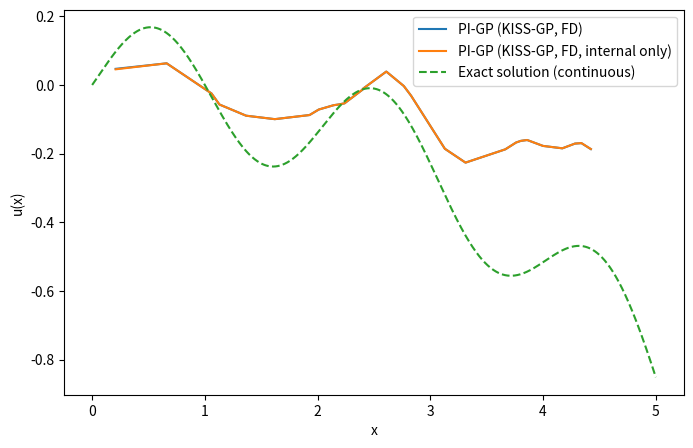
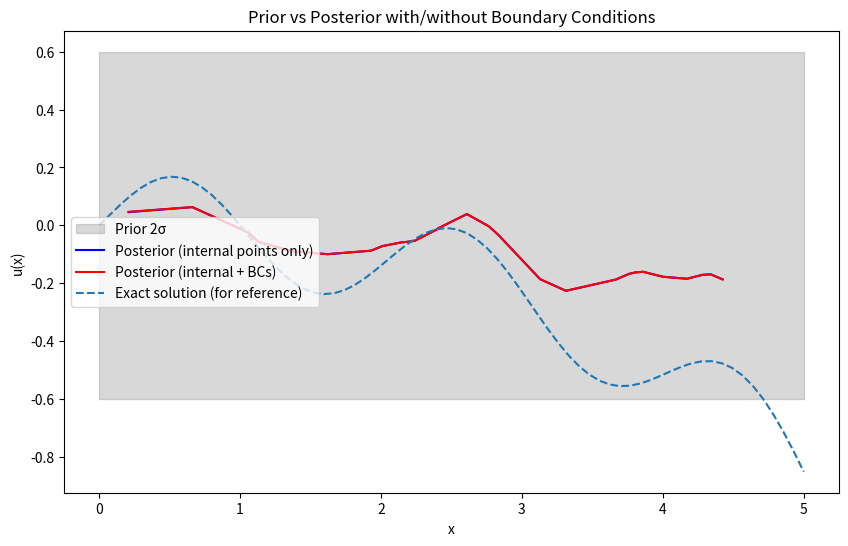
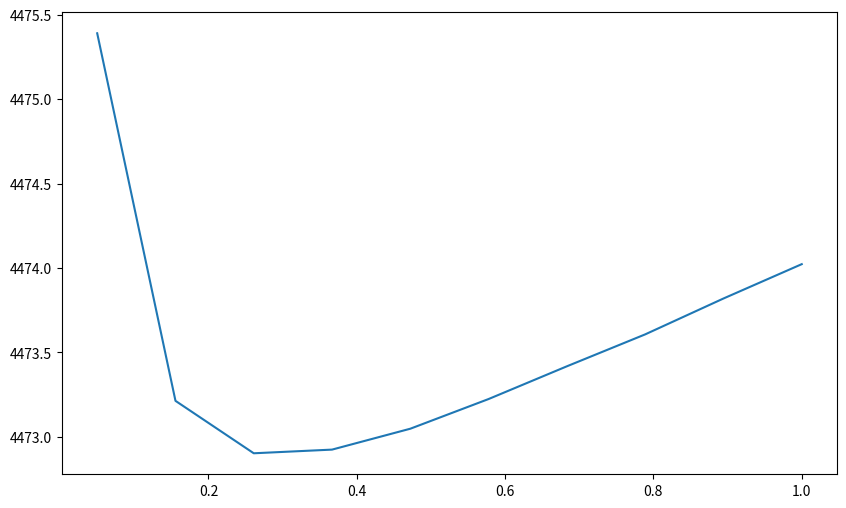

Generate these figures, in order, with matplotlib:
import numpy as np
import matplotlib.pyplot as plt
from scipy.sparse import diags
from scipy.sparse.linalg import cg,LinearOperator
from numpy.linalg import slogdet, solve
from scipy.optimize import minimize
from scipy.sparse import csr_matrix
from scipy.sparse import vstack
import time


def u_exact(x, kappa, mu):
    pi = np.pi

    denom = pi**2 * kappa**2 + mu**2

    A = kappa / denom
    B = -mu / (np.pi * denom)

    # homogeneous part exponent
    r = mu / kappa

    #  C1, C2 using boundary conditions
    # u(0)=0
    # u(1)=0

    # At x=0:
    # C1 + C2 + B = 0

    # At x=1:
    # C1 + C2*exp(r) + A sin(pi) + B cos(pi) = 0
    # sin(pi)=0, cos(pi)=-1

    # => C1 + C2 e^r - B = 0

    e = np.exp(r)
    C2 = (2*B) / (e - 1)
    C1 = -B - C2

    return (
        C1
        + C2*np.exp(r*x)
        + A*np.sin(pi*x)
        + B*np.cos(pi*x)
    )



def rbf_kernel(x, y, l=0.2, sigma=1.0):
    sqdist = (x[:, None] - y[None, :]) ** 2
    return sigma**2 * np.exp(-0.5 * sqdist / l**2)

def f(x):
    return np.sin(np.pi * x)

def interp_weights(x, U, h):
    W = np.zeros(len(U))
    j = np.searchsorted(U, x) - 1
    j = np.clip(j, 0, len(U) - 2)
    t = (x - U[j]) / (U[j+1] - U[j])
    W[j]   = 1 - t
    W[j+1] = t
    return W

def interp_weights_d1(x, U, h):
    W1 = np.zeros(len(U))
    j = np.searchsorted(U, x) - 1
    j = np.clip(j, 0, len(U) - 2)
    W1[j]   = -1 / h
    W1[j+1] =  1 / h
    return W1

def interp_weights_d2(x, U, h):
    W2 = np.zeros(len(U))
    j = np.searchsorted(U, x) - 1
    j = np.clip(j, 0, len(U) - 2)
    W2[j-1]   = 1 / h**2
    W2[j]     = -2 / h**2
    W2[j+1]   = 1 / h**2
    return W2

def build_W_sparse(x, u, h, deriv_order=0):
    rows, cols, vals = [], [], []
    for i, xi in enumerate(x):
        # compute interpolation row
        if deriv_order == 0:
            W_row = interp_weights(xi, u, h)
        elif deriv_order == 1:
            W_row = interp_weights_d1(xi, u, h)
        elif deriv_order == 2:
            W_row = interp_weights_d2(xi, u, h)
        else:
            raise ValueError("deriv_order must be 0,1,2")

        nz = np.nonzero(W_row)[0]  # only nonzeros
        for j in nz:
            rows.append(i)
            cols.append(j)
            vals.append(W_row[j])

    W_sparse = csr_matrix((vals, (rows, cols)), shape=(len(x), len(u)))
    return W_sparse


def build_K(u,x,c,l,sigma,sigma_n,v,kappa,with_bc=False):
    #Kuu = rbf_kernel(u, u, l, sigma) 
    
    #Wc  = np.vstack([interp_weights(xi, u, h) for xi in x[2:]])

    #Wd1 = np.vstack([interp_weights_d1(xi, u, h) for xi in c])
    #Wd2 = np.vstack([interp_weights_d2(xi, u, h) for xi in c])
    Wc = build_W_sparse(x[2:], u, h, deriv_order=0)
    Wd1 = build_W_sparse(c, u, h, deriv_order=1)
    Wd2 = build_W_sparse(c, u, h, deriv_order=2)

    Wpde = v*Wd1 - kappa*Wd2

    if with_bc:
        # Boundary condition rows
        W_bc = np.zeros((2, m))
        W_bc[0, 0] = 1.0   # u(0)=0
        W_bc[1, -1] = 1.0  # u(1)=0
        W = vstack([W_bc, Wc, Wpde])
    else:
        W = vstack([Wc, Wpde])

    return W#W@Kuu@W.T 

def build_K_star(u,x,c,x_star, l, sigma,sigma_n,v,kappa,with_bc=False):
    #W = np.vstack([interp_weights(xi, u, h) for xi in x])
    W_star = build_W_sparse(x_star, u, h, deriv_order=0)
  
    return W_star

def log_prior(theta):
    l, sigma, log_sigma_n,v,kappa = theta

    log_l = np.log(l)
    log_sigma = np.log(sigma) #force positivity of hyperparameters

    # Hyperprior parameters
    #the bounds are made wrt to the fact that the domain is [0,1] and the expected behavior of the equation

    mu_l, std_l = np.log(0.3), 0.8 #multiplicative deviations
    mu_s, std_s = np.log(1.0), 0.5
    mu_n, std_n = np.log(1e-2), 1.0
    mu_v, std_v = 0.5, 0.5
    mu_k, std_k = 0.5, 0.5

    lp  = -0.5 * ((log_l - mu_l)/std_l)**2
    lp += -0.5 * ((log_sigma - mu_s)/std_s)**2
    lp += -0.5 * ((log_sigma_n - mu_n)/std_n)**2
    lp += -0.5 * ((v - mu_v)/std_v)**2
    lp += -0.5 * ((kappa - mu_k)/std_k)**2

    return lp


def nlml(u,x,y,theta,with_bc=False):
    
    l, sigma, log_sigma_n, v, kappa = theta
    sigma_n = np.exp(log_sigma_n)
    
    W = build_K(u, x, c,l, sigma, sigma_n, v, kappa, with_bc=with_bc)
    n_system = W.shape[0]
    def K_mv(v):
        return W @ (Kuu @ (W.T @ v)) + sigma_n**2 * v

    K_linop = LinearOperator((n_system, n_system), matvec=K_mv)
    
    alpha, info = cg(K_linop, y, rtol=1e-8, maxiter=5000)
    
    n_trace = min(50, max(10, n_system // 100))    
    logdet_est = 0.0
    for _ in range(n_trace):
        z = np.random.choice([-1.0, 1.0], size=n_system)  # Rademacher vector
        v, info_z = cg(K_linop, z, rtol=1e-8, maxiter=5000)
        logdet_est += z @ v
    logdet_est /= n_trace
    logdet_est = np.log(logdet_est + 1e-12)  # avoid log(0)
   
    #K = W @ Kuu @ W.T + sigma_n**2 * np.eye(nxc)

    #sign, logdet_est = slogdet(K)

    nlml_val = 0.5 * y.T @ alpha + 0.5 * logdet_est
    return nlml_val

a,b = 0.0, 5.0
n = 100
m = 70
nt = 30
nc = 50
nxc = n+nc

x= np.sort(np.random.uniform(a, b, n-2)) #n-2
c = np.sort(np.random.uniform(a, b, nc))
u = np.linspace(a, b, m)
#t = np.random.uniform(a, b, nt)
x_star = np.sort(np.random.uniform(a, b, 30))
h = u[1] - u[0]
#idx_f = np.arange(0,n)
idx_u = np.arange(0,m)
#yt = f(x_star)
#yf = f(x) + np.random.normal(0, 0.001, size=len(x))
kappa_true = 0.6
v_true = 0.3


#yf = u_exact(x, kappa=kappa_true, mu=v_true) + np.random.normal(0, 0.001, size=len(x))
yt = u_exact(x_star, kappa=kappa_true, mu=v_true) + np.random.normal(0, 0.001, size=len(x_star))
yu = u_exact(x, kappa=kappa_true, mu=v_true) + np.random.normal(0, 0.001, size=len(x))

yb =  np.array([0.0, 0.0])
#y = np.hstack([yu, yf])
x = np.hstack([0.0,1.0, x])  # add boundary points
yf = f(c) + np.random.normal(0, 0.001, size=len(c))
y = np.hstack([yb, yu, yf])

l = 0.2
sigma = 0.3
sigma_n = 1e-2
v = 0.5
kappa = 0.3


Kuu_prior = rbf_kernel(u, u, l, sigma)
Kuu = Kuu_prior
prior_mean = np.zeros_like(u)
prior_std = np.sqrt(np.diag(Kuu_prior))

theta0 = np.array([l, sigma, np.log(sigma_n), v, kappa])

bounds = [
    (0.05, 2.0),     # lengthscale
    (0.1, 5.0),      # kernel variance
    (-10, 0),       # log noise variance
    (0.01, 1.0),    # v
    (0.01, 1.0)     # kappa
]

def nlp(theta):
    return nlml(u,x,y,theta, with_bc=True) - log_prior(theta)

start = time.time()

res = minimize(
    nlp,
    theta0,
    method="L-BFGS-B",
    bounds=bounds,
    options={"maxiter":50}
)

l_opt, sigma_opt, log_sigma_n_opt, v_opt, kappa_opt = res.x
sigma_n_opt = np.exp(log_sigma_n_opt)

#Overwrite the PDE parameters for test
#!!!!!!!!!!!!!!!!!!!!!!!!!!!!!!!
#kappa_opt = kappa_true
#v_opt = v_true
nxc = len(x) + len(c)


print("Optimized hyperparameters:")
print(f"l = {l_opt:.4f}, sigma = {sigma_opt:.4f}, sigma_n = {sigma_n_opt:.4e}, v = {v_opt:.4f}, kappa = {kappa_opt:.4f}")

W = build_K(u,x,c,l_opt, sigma_opt, sigma_n_opt, v_opt, kappa_opt, with_bc=True)
#K = W @ Kuu @ W.T +sigma_n_opt**2 * np.eye(n)

def K_mv(v):
    return W @ (Kuu @ (W.T @ v)) + sigma_n_opt**2 * v
 

n_system = W.shape[0]
K = LinearOperator((n_system, n_system), matvec=K_mv)

Wstar = build_K_star(u,x,c,x_star, l_opt, sigma_opt, sigma_n_opt, v_opt, kappa_opt, with_bc=True)

alpha,info = cg(K,y,rtol=1e-8,maxiter=5000)
#print("cond(K) =", np.linalg.cond(K))

print("CG info:", info)
#posterior

#u_mean = Wstar @ Kuu @ W.T @ alpha #here the K is fully formed and that defeates the purpose of W being sparse
u_mean = Wstar @ (Kuu @ (W.T @ alpha))
#Interior points only
end = time.time()

print(f"Total time: {end - start:.2f} seconds")
Kuu_int = Kuu
W_int = build_K(u,x,c,l_opt, sigma_opt, sigma_n_opt, v_opt, kappa_opt, with_bc=False)
#K_int = W_int @ Kuu_int @ W_int.T + sigma_n_opt**2 * np.eye(nxc-2)
K_int = LinearOperator((nxc-2, nxc-2), matvec=lambda v: W_int @ (Kuu_int @ (W_int.T @ v)) + sigma_n_opt**2 * v)



W_star_int = build_K_star(u,x,c,x_star, l_opt, sigma_opt, sigma_n_opt, v_opt, kappa_opt, with_bc=False)

alpha_int, info_int = cg(K_int, y[2:], rtol=1e-8, maxiter=5000)
print("CG info (internal only):", info_int)
u_mean_int = W_star_int @ (Kuu_int @ (W_int.T @ alpha_int))

kappa = 0.4
mu = 0.2

idx_t = np.argsort(x_star)
x_star_sorted = x_star[idx_t]

ax = np.linspace(a, b, 1000)
# prepare sorted predictions to match sorted x_star
u_mean_sorted = u_mean[idx_t]
u_mean_int_sorted = u_mean_int[idx_t]

plt.figure(figsize=(8, 5))

plt.plot(x_star_sorted, u_mean_sorted, label="PI-GP (KISS-GP, FD)")
plt.plot(x_star_sorted, u_mean_int_sorted, label="PI-GP (KISS-GP, FD, internal only)")
# scatter doesn't accept line-style strings; use plot for dashed black line
plt.plot(ax, u_exact(ax, kappa_true, v_true), '--', label="Exact solution (continuous)")
#plt.scatter(X_f, y_f, color='red', label="Collocation points (y_f)", zorder=1)
plt.xlabel("x")
plt.ylabel("u(x)")
plt.legend()
plt.show()


plt.figure(figsize=(10,6))
plt.fill_between(u, prior_mean-2*prior_std, prior_mean+2*prior_std, color='gray', alpha=0.3, label='Prior 2σ')
plt.plot(x_star_sorted, u_mean_int_sorted, 'b', label='Posterior (internal points only)')
plt.plot(x_star_sorted, u_mean_sorted, 'r', label='Posterior (internal + BCs)')

plt.plot(u,  u_exact(u, kappa_true, v_true), '--', label='Exact solution (for reference)')
plt.xlabel("x")
plt.ylabel("u(x)")
plt.legend()
plt.title("Prior vs Posterior with/without Boundary Conditions")
plt.show()

plt.figure(figsize=(10,6))
ls = np.linspace(0.05, 1.0, 10)
nlml_vals = [nlp([l_val, sigma, np.log(sigma_n), v, kappa]) for l_val in ls]
plt.plot(ls, nlml_vals)
plt.show()
